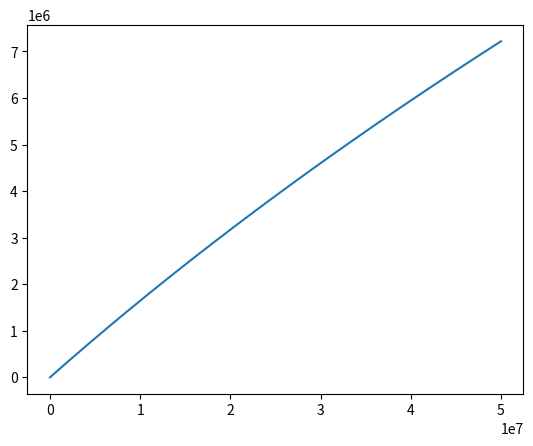

This figure's Python source:
import numpy as np
import matplotlib.pyplot as plt
 
x=np.linspace(1, 50000000, 1000000)
y=30000000 * ( (1+ x/70000000)**0.4-1)
plt.figure()
plt.plot(x,y)
plt.savefig("test3.jpg")
